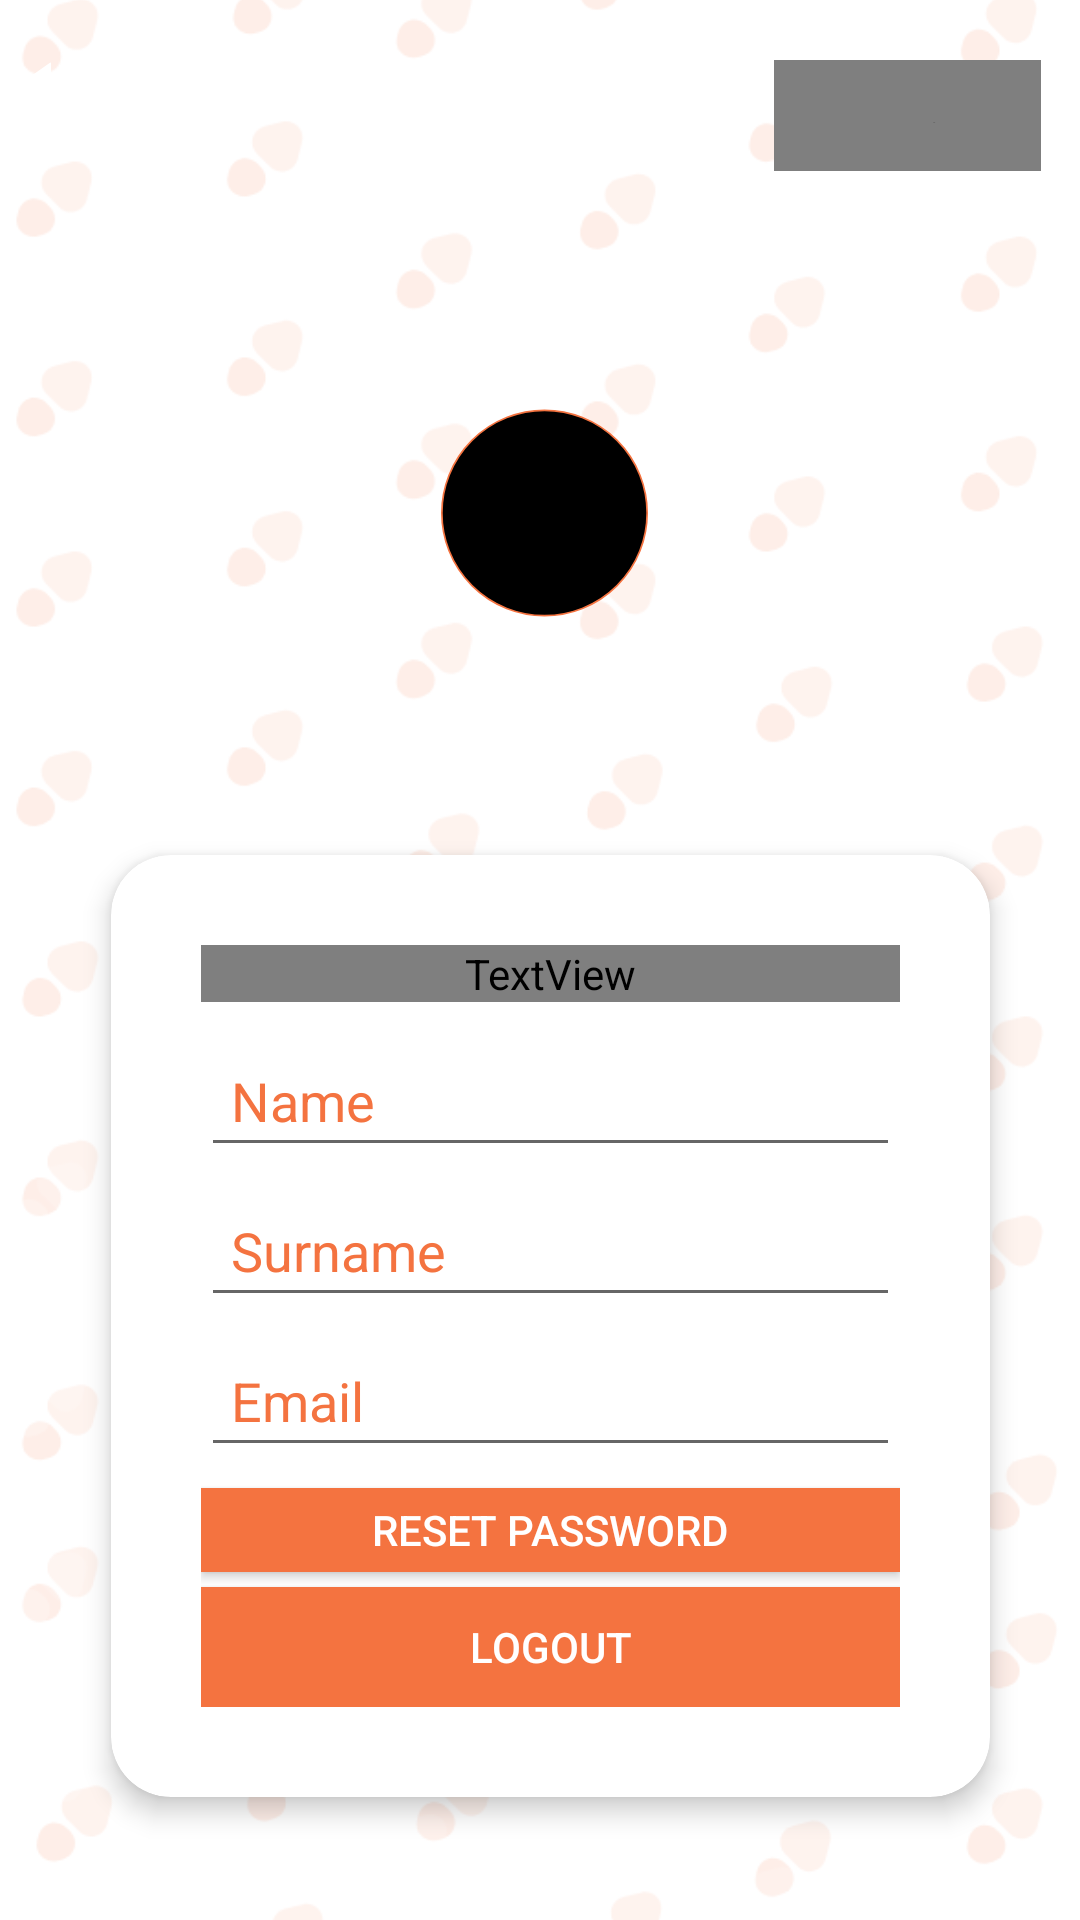

Layout XML and referenced resources for this Android screen:
<!-- AndroidManifest.xml: application theme Theme.RecipeSearcher -->
<!-- res/layout/activity_edit_profile.xml -->
<?xml version="1.0" encoding="utf-8"?>
<androidx.constraintlayout.widget.ConstraintLayout xmlns:android="http://schemas.android.com/apk/res/android"
    xmlns:app="http://schemas.android.com/apk/res-auto"
    xmlns:tools="http://schemas.android.com/tools"
    android:layout_width="match_parent"
    android:layout_height="match_parent"
    tools:context=".Activities.EditProfile"
    android:orientation="vertical">

    <ImageView
        android:id="@+id/background_img_editprofile"
        android:layout_width="match_parent"
        android:layout_height="match_parent"
        android:src="@drawable/profile_screen__1"
        android:scaleType="centerCrop"
        app:layout_constraintBottom_toBottomOf="parent"
        app:layout_constraintEnd_toEndOf="parent"
        app:layout_constraintStart_toStartOf="parent"
        app:layout_constraintTop_toTopOf="parent" />

    <RelativeLayout
        android:layout_width="match_parent"
        android:layout_height="match_parent"
        android:orientation="vertical"
        app:layout_constraintBottom_toBottomOf="parent"
        app:layout_constraintEnd_toEndOf="parent"
        app:layout_constraintStart_toStartOf="parent"
        app:layout_constraintTop_toTopOf="parent">

        <ImageButton
            android:id="@+id/editprofile_back"
            android:layout_width="wrap_content"
            android:layout_height="40dp"
            android:layout_alignParentStart="true"
            android:layout_alignParentTop="true"
            android:layout_alignParentBottom="true"
            android:layout_marginStart="17dp"
            android:layout_marginTop="18dp"
            android:layout_marginEnd="254dp"
            android:layout_marginBottom="592dp"
            android:layout_toStartOf="@+id/txtSaveData"
            android:background="@drawable/btn_back_orange"
            android:contentDescription="@string/back_button"
            android:maxWidth="40dp"
            android:maxHeight="40dp"
            android:padding="13dp"
            android:src="@drawable/icon_back_white" />

        <TextView
            android:id="@+id/txtSaveData"
            android:layout_width="wrap_content"
            android:layout_height="56dp"
            android:layout_alignParentTop="true"
            android:layout_alignParentEnd="true"
            android:layout_alignParentBottom="true"
            android:layout_marginTop="20dp"
            android:layout_marginEnd="13dp"
            android:layout_marginBottom="583dp"
            android:fontFamily="@font/rockwell_bold"
            android:padding="16dp"
            android:text="@string/save"
            android:textColor="@color/orange"
            android:textSize="22sp" />

        <ImageView
            android:id="@+id/img_profilepic"
            android:layout_width="120dp"
            android:layout_height="120dp"
            android:layout_alignParentStart="true"
            android:layout_alignParentTop="true"
            android:layout_alignParentEnd="true"
            android:layout_centerInParent="true"
            android:layout_gravity="center_horizontal"
            android:layout_marginStart="147dp"
            android:layout_marginTop="111dp"
            android:layout_marginEnd="144dp"
            android:src="@drawable/img_profilepic" />

        <androidx.cardview.widget.CardView
            android:layout_width="wrap_content"
            android:layout_height="333dp"
            android:layout_below="@+id/img_profilepic"
            android:layout_alignParentStart="true"
            android:layout_alignParentEnd="true"
            android:layout_alignParentBottom="true"
            android:layout_centerInParent="true"
            android:layout_marginStart="37dp"
            android:layout_marginTop="54dp"
            android:layout_marginEnd="30dp"
            android:layout_marginBottom="41dp"
            android:background="@color/white"
            app:cardCornerRadius="20dp"
            app:cardElevation="5dp">

            <RelativeLayout
                android:id="@+id/layout_personal_details"
                android:layout_width="match_parent"
                android:layout_height="wrap_content"
                android:orientation="vertical"
                android:padding="30dp">

                <TextView
                    android:id="@+id/txt_personal_details"
                    android:layout_width="321dp"
                    android:layout_height="wrap_content"
                    android:layout_alignParentStart="true"
                    android:layout_alignParentTop="true"
                    android:layout_alignParentEnd="true"
                    android:fontFamily="@font/rockwell_bold"
                    android:text="Personal Details"
                    android:textColor="@color/orange"
                    android:textSize="20sp" />

                <EditText
                    android:id="@+id/edtName"
                    android:layout_width="match_parent"
                    android:layout_height="40dp"
                    android:layout_below="@+id/txt_personal_details"
                    android:layout_alignParentStart="true"
                    android:layout_alignParentEnd="true"
                    android:layout_marginTop="15dp"
                    android:hint="Name"
                    android:padding="10dp"
                    android:textColor="@color/orange"
                    android:textColorHint="@color/orange" />

                <EditText
                    android:id="@+id/edtSurname"
                    android:layout_width="match_parent"
                    android:layout_height="40dp"
                    android:layout_below="@+id/edtName"
                    android:layout_alignParentStart="true"
                    android:layout_alignParentEnd="true"
                    android:layout_marginTop="10dp"
                    android:hint="Surname"
                    android:padding="10dp"
                    android:textColor="@color/orange"
                    android:textColorHint="@color/orange" />

                <EditText
                    android:id="@+id/edtEmail"
                    android:layout_width="match_parent"
                    android:layout_height="40dp"
                    android:layout_below="@+id/edtSurname"
                    android:layout_alignParentStart="true"
                    android:layout_alignParentEnd="true"
                    android:layout_marginTop="10dp"
                    android:layout_marginBottom="7dp"
                    android:hint="Email"
                    android:padding="10dp"
                    android:textColor="@color/orange"
                    android:textColorHint="@color/orange" />

                <Button
                    android:id="@+id/btnResetPassword"
                    android:layout_width="match_parent"
                    android:layout_height="40dp"
                    android:layout_above="@+id/btnLogout"
                    android:layout_below="@+id/edtEmail"
                    android:layout_alignParentStart="true"
                    android:layout_alignParentEnd="true"
                    android:background="@drawable/btn_signup"
                    android:text="RESET PASSWORD"
                    android:textColor="@color/white" />

                <Button
                    android:id="@+id/btnLogout"
                    android:layout_width="match_parent"
                    android:layout_height="40dp"
                    android:layout_alignParentStart="true"
                    android:layout_alignParentEnd="true"
                    android:layout_alignParentBottom="true"
                    android:layout_marginBottom="5dp"
                    android:background="@drawable/btn_signup"
                    android:onClick="logout"
                    android:text="LOGOUT"
                    android:textColor="@color/white" />
            </RelativeLayout>
        </androidx.cardview.widget.CardView>
    </RelativeLayout>
</androidx.constraintlayout.widget.ConstraintLayout>
<!-- resources referenced by this layout -->
<resources>
  <color name="orange">#F47340</color>
  <color name="white">#FFFFFFFF</color>
  <!-- drawable btn_back_orange (drawable) -->
  <?xml version="1.0" encoding="utf-8"?>
  <shape xmlns:android="http://schemas.android.com/apk/res/android">
      <solid android:color="@color/orange"/>
      <corners android:radius="4dp"/>
  </shape>
  <!-- drawable btn_signup (drawable) -->
  <?xml version="1.0" encoding="utf-8"?>
  <shape xmlns:android="http://schemas.android.com/apk/res/android"
      android:shape="rectangle" >
  
      <solid android:color="#F47340" />
  
  </shape>
  <!-- drawable icon_back_white (drawable) -->
  <vector xmlns:android="http://schemas.android.com/apk/res/android"
      android:width="21.373dp"
      android:height="27.142dp"
      android:viewportWidth="21.373"
      android:viewportHeight="27.142">
    <path
        android:pathData="M3.485,13.578L17.891,3.481"
        android:strokeWidth="5.001"
        android:fillColor="#00000000"
        android:strokeColor="#fff"
        android:strokeLineCap="round"/>
    <path
        android:pathData="M3.482,13.571L17.888,23.668"
        android:strokeWidth="5.001"
        android:fillColor="#00000000"
        android:strokeColor="#fff"
        android:strokeLineCap="round"/>
  </vector>
  <!-- drawable img_profilepic (drawable) -->
  <?xml version="1.0" encoding="utf-8"?>
  <shape
      xmlns:android="http://schemas.android.com/apk/res/android"
      android:shape="oval">
  
      <solid
          android:color="#000" />
  
      <stroke android:color="@color/orange" android:width="1dp"/>
  
      <size
          android:width="120dp"
          android:height="120dp"/>
  </shape>
  <!-- drawable profile_screen__1: png bitmap (drawable-hdpi, 75834 bytes) -->
  <string name="back_button">Back</string>
  <style name="Theme.RecipeSearcher" parent="Theme.MaterialComponents.DayNight.DarkActionBar">
          
          <item name="colorPrimary">@color/purple_500</item>
          <item name="colorPrimaryVariant">@color/purple_700</item>
          <item name="colorOnPrimary">@color/white</item>
          
          <item name="colorSecondary">@color/teal_200</item>
          <item name="colorSecondaryVariant">@color/teal_700</item>
          <item name="colorOnSecondary">@color/black</item>
          
          <item name="android:statusBarColor" tools:targetApi="l">?attr/colorPrimaryVariant</item>
          
      </style>
  <color name="black">#FF000000</color>
  <!-- not gathered from this repository: default colours our renderer supplied (Android Studio template values) -->
  <color name="purple_500">#FF6200EE</color>
  <color name="purple_700">#FF3700B3</color>
  <color name="teal_200">#FF03DAC5</color>
  <color name="teal_700">#FF018786</color>
</resources>
